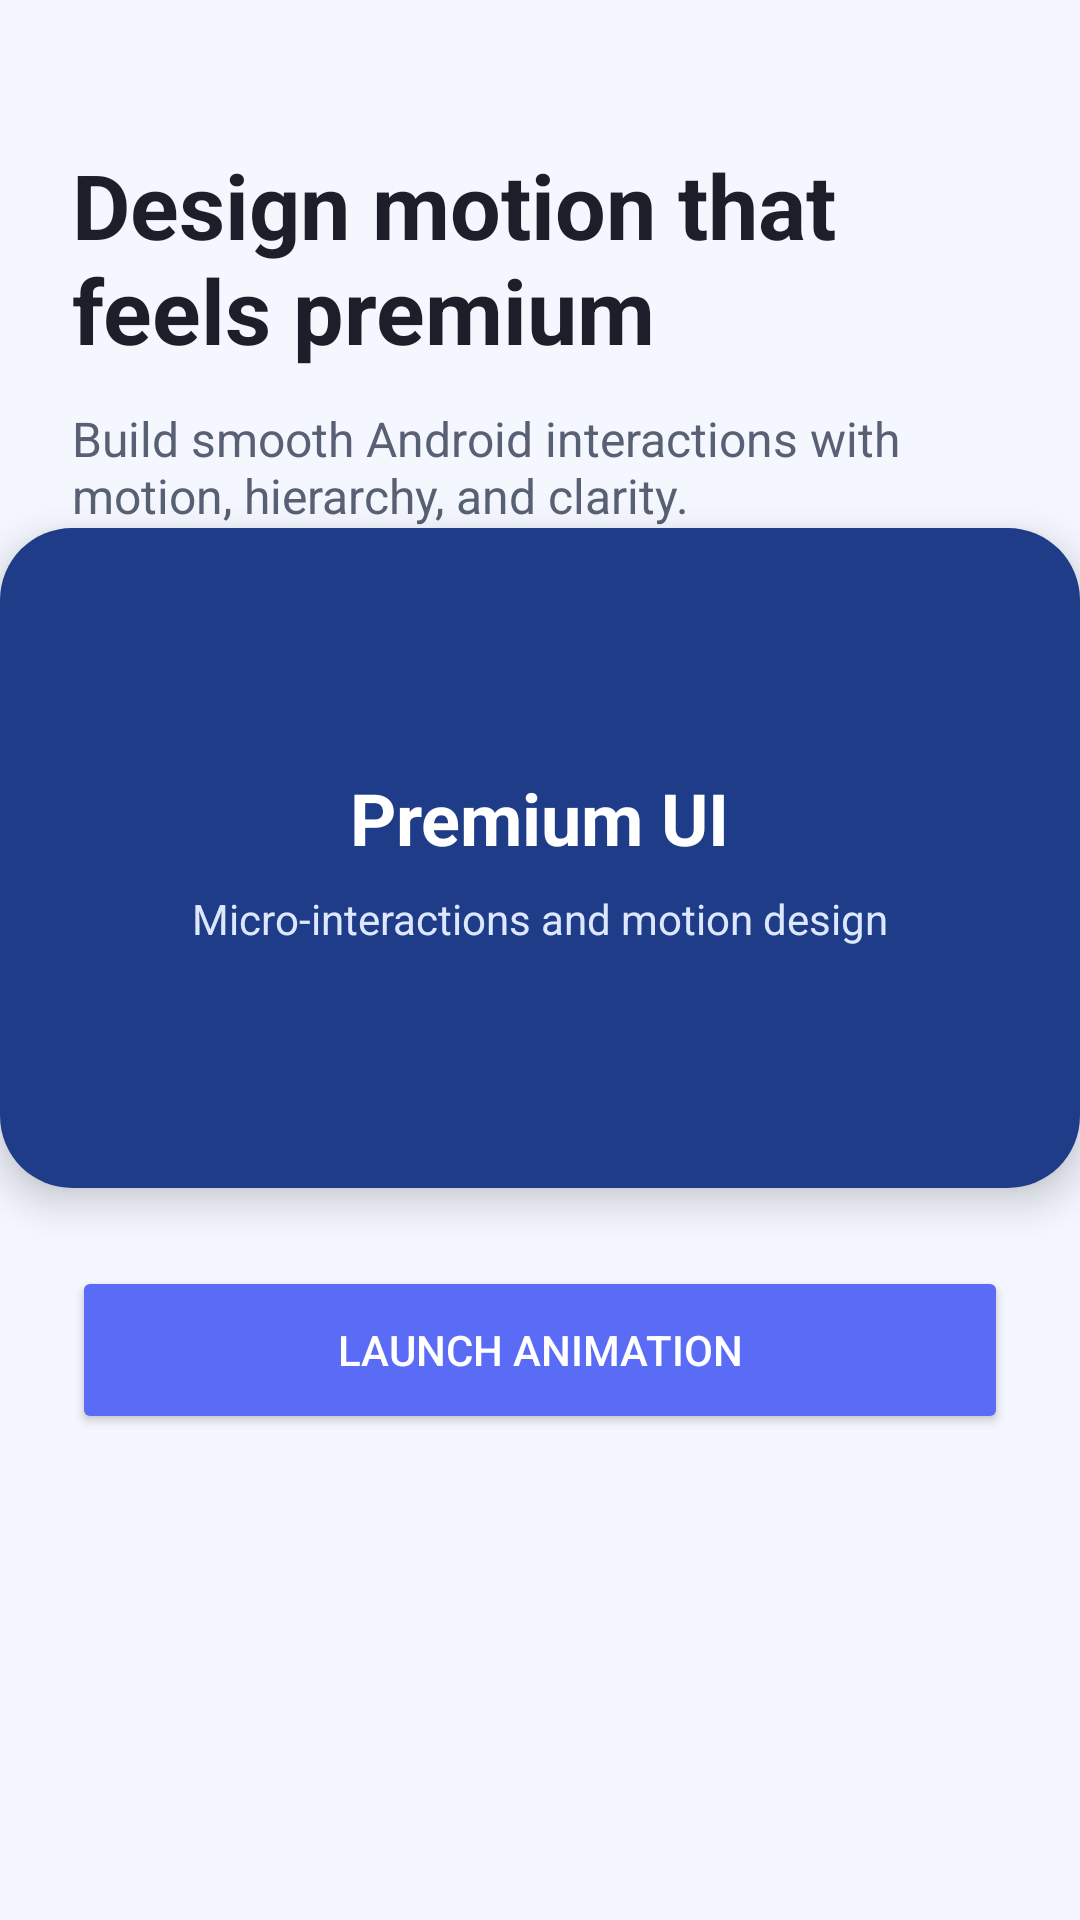

Produce the Android XML layout that renders to this screen, including the resource entries it uses.
<!-- AndroidManifest.xml: application theme Theme.AndroidUiDemo -->
<!-- res/layout/activity_main.xml -->
<?xml version="1.0" encoding="utf-8"?>
<androidx.constraintlayout.motion.widget.MotionLayout xmlns:android="http://schemas.android.com/apk/res/android"
    xmlns:app="http://schemas.android.com/apk/res-auto"
    android:id="@+id/motionLayout"
    android:layout_width="match_parent"
    android:layout_height="match_parent"
    android:background="#F5F7FF"
    app:layoutDescription="@xml/scene_main">

    <TextView
        android:id="@+id/titleText"
        android:layout_width="0dp"
        android:layout_height="wrap_content"
        android:layout_marginStart="24dp"
        android:layout_marginTop="48dp"
        android:layout_marginEnd="24dp"
        android:text="Design motion that feels premium"
        android:textColor="#1C1F2A"
        android:textSize="30sp"
        android:textStyle="bold"
        app:layout_constraintStart_toStartOf="parent"
        app:layout_constraintEnd_toEndOf="parent"
        app:layout_constraintTop_toTopOf="parent" />

    <TextView
        android:id="@+id/subtitleText"
        android:layout_width="0dp"
        android:layout_height="wrap_content"
        android:layout_marginStart="24dp"
        android:layout_marginTop="12dp"
        android:layout_marginEnd="24dp"
        android:text="Build smooth Android interactions with motion, hierarchy, and clarity."
        android:textColor="#586074"
        android:textSize="16sp"
        app:layout_constraintStart_toStartOf="parent"
        app:layout_constraintEnd_toEndOf="parent"
        app:layout_constraintTop_toBottomOf="@id/titleText" />

    <androidx.cardview.widget.CardView
        android:id="@+id/featureCard"
        android:layout_width="0dp"
        android:layout_height="220dp"
        android:layout_marginStart="24dp"
        android:layout_marginTop="28dp"
        android:layout_marginEnd="24dp"
        app:cardCornerRadius="24dp"
        app:cardElevation="8dp"
        app:layout_constraintStart_toStartOf="parent"
        app:layout_constraintEnd_toEndOf="parent"
        app:layout_constraintTop_toBottomOf="@id/subtitleText">

        <LinearLayout
            android:layout_width="match_parent"
            android:layout_height="match_parent"
            android:background="#1F3C88"
            android:gravity="center"
            android:orientation="vertical"
            android:padding="24dp">

            <TextView
                android:layout_width="wrap_content"
                android:layout_height="wrap_content"
                android:text="Premium UI"
                android:textColor="#FFFFFF"
                android:textSize="24sp"
                android:textStyle="bold" />

            <TextView
                android:layout_width="wrap_content"
                android:layout_height="wrap_content"
                android:layout_marginTop="8dp"
                android:text="Micro-interactions and motion design"
                android:textColor="#DDE8FF"
                android:textSize="14sp" />
        </LinearLayout>
    </androidx.cardview.widget.CardView>

    <Button
        android:id="@+id/ctaButton"
        android:layout_width="0dp"
        android:layout_height="56dp"
        android:layout_marginStart="24dp"
        android:layout_marginTop="26dp"
        android:layout_marginEnd="24dp"
        android:backgroundTint="#5A6CF5"
        android:text="Launch animation"
        android:textColor="#FFFFFF"
        app:layout_constraintStart_toStartOf="parent"
        app:layout_constraintEnd_toEndOf="parent"
        app:layout_constraintTop_toBottomOf="@id/featureCard" />

</androidx.constraintlayout.motion.widget.MotionLayout>
<!-- resources referenced by this layout -->
<resources>
  <style name="Theme.AndroidUiDemo" parent="Theme.Material3.DayNight.NoActionBar">
          <item name="colorPrimary">@color/purple_500</item>
          <item name="colorPrimaryVariant">@color/purple_700</item>
          <item name="android:statusBarColor">@android:color/transparent</item>
          <item name="android:windowLightStatusBar">true</item>
      </style>
  <color name="purple_500">#5A6CF5</color>
  <color name="purple_700">#3F4CCF</color>
</resources>
